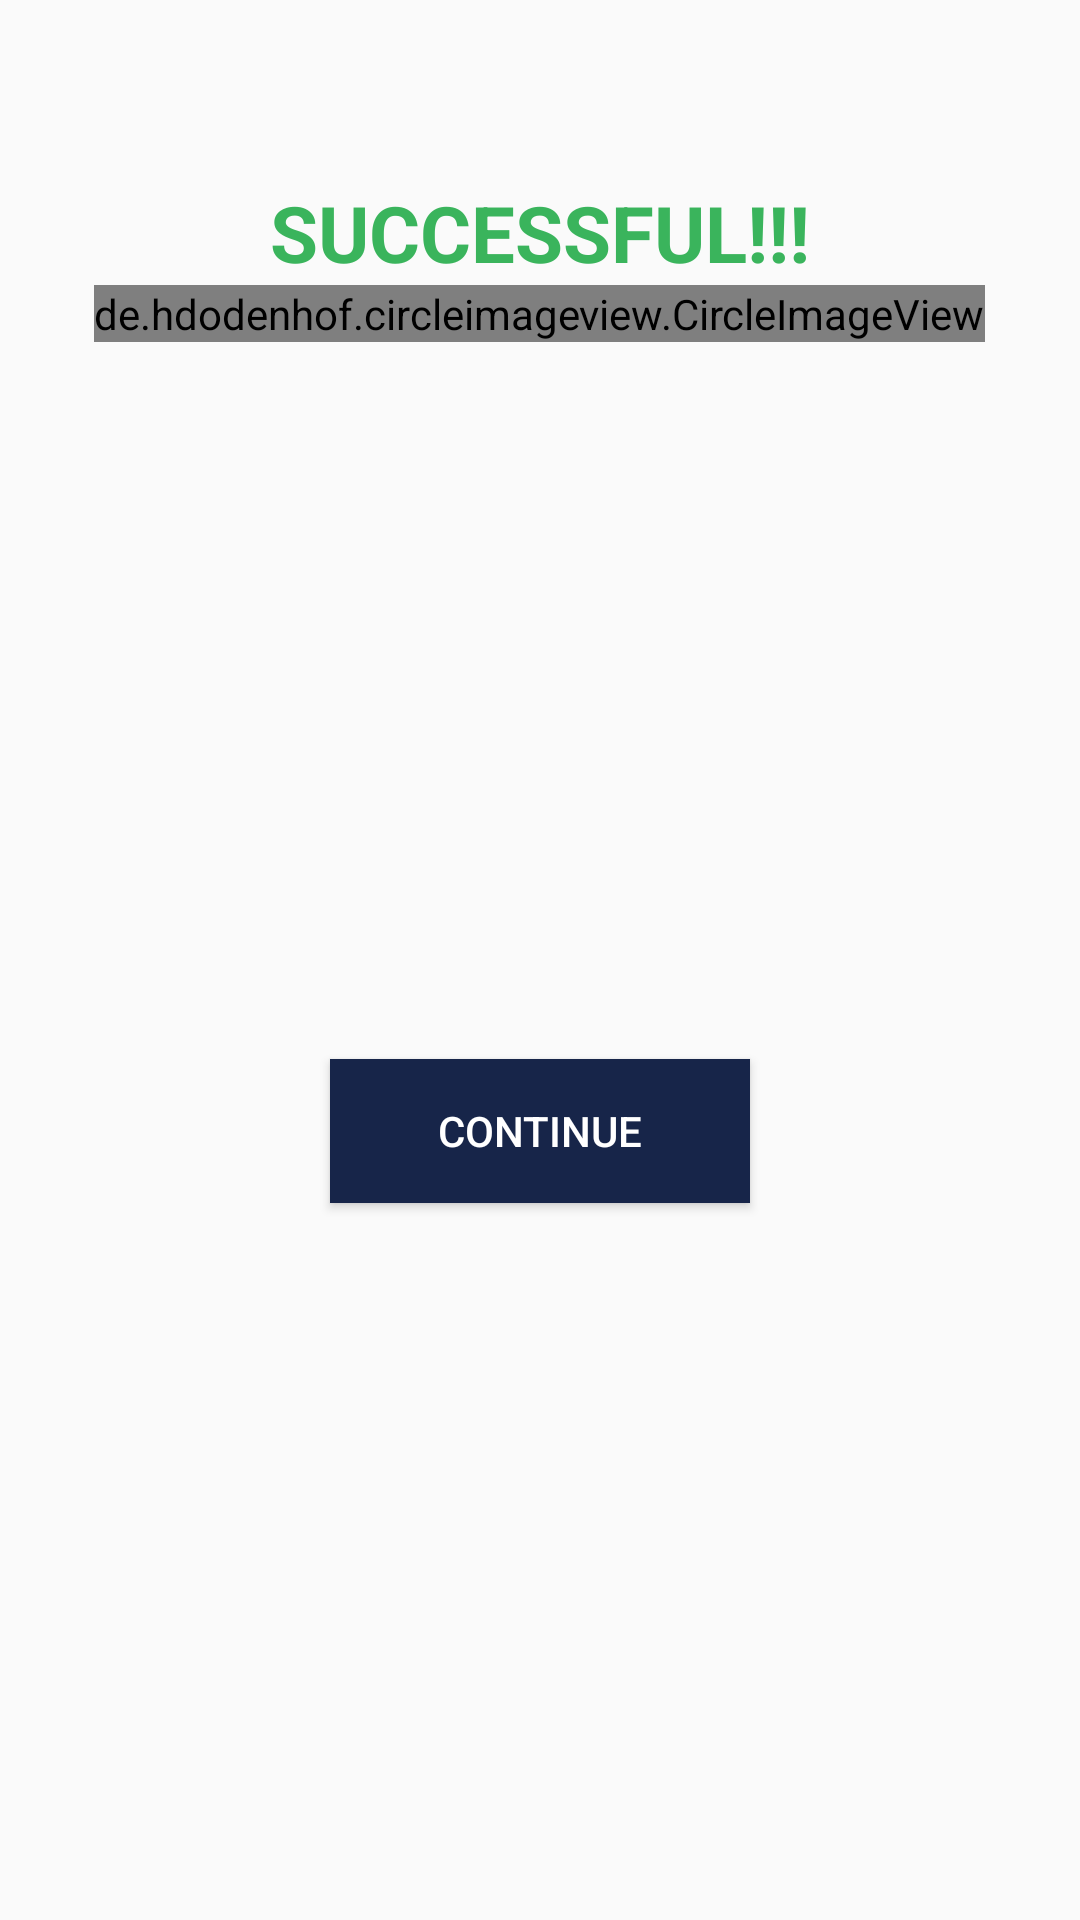

Write the Android layout XML for this screen, with the resource values it uses.
<!-- AndroidManifest.xml: application theme AppTheme -->
<!-- res/layout/exeact_success_layout.xml -->
<?xml version="1.0" encoding="utf-8"?>
<LinearLayout
    xmlns:android="http://schemas.android.com/apk/res/android"
    android:orientation="vertical"
    android:layout_width="match_parent"
    android:layout_height="match_parent">

    <RelativeLayout
        android:layout_width="match_parent"
        android:layout_height="wrap_content"
        android:orientation="vertical"
        android:layout_marginTop="60dp">

        <TextView
            android:id="@+id/success_tv"
            android:layout_width="wrap_content"
            android:layout_height="wrap_content"
            android:text="SUCCESSFUL!!!"
            android:textSize="26dp"
            android:textColor="@color/green_text"
            android:layout_centerHorizontal="true"
            android:textStyle="bold"/>

        <de.hdodenhof.circleimageview.CircleImageView
            android:id="@+id/success_image"
            android:layout_width="wrap_content"
            android:layout_height="wrap_content"
            android:src="@drawable/markgood"
            android:layout_below="@id/success_tv"
            android:layout_centerInParent="true"
            />

    </RelativeLayout>

    <RelativeLayout
        android:layout_width="match_parent"
        android:layout_height="match_parent">

        <Button
            android:id="@+id/success_button"
            android:layout_width="match_parent"
            android:layout_height="wrap_content"
            android:text="Continue"
            android:background="#172549"
            android:textColor="@color/white_text"
            android:layout_centerInParent="true"
            android:layout_marginRight="110dp"
            android:layout_marginLeft="110dp"
            android:drawableRight="@drawable/ic_arrow_forward_black_24dp"/>


    </RelativeLayout>

</LinearLayout>
<!-- resources referenced by this layout -->
<resources>
  <color name="green_text">#3AB45C</color>
  <color name="white_text">#FFFFFF</color>
  <style name="AppTheme" parent="Theme.AppCompat.Light.DarkActionBar">
          
          <item name="colorPrimary">@color/colorPrimary</item>
          <item name="colorPrimaryDark">@color/colorPrimaryDark</item>
          <item name="colorAccent">@color/colorAccent</item>
      </style>
  <color name="colorPrimary">#041236</color>
  <color name="colorPrimaryDark">#080529</color>
  <color name="colorAccent">#FF4081</color>
</resources>
